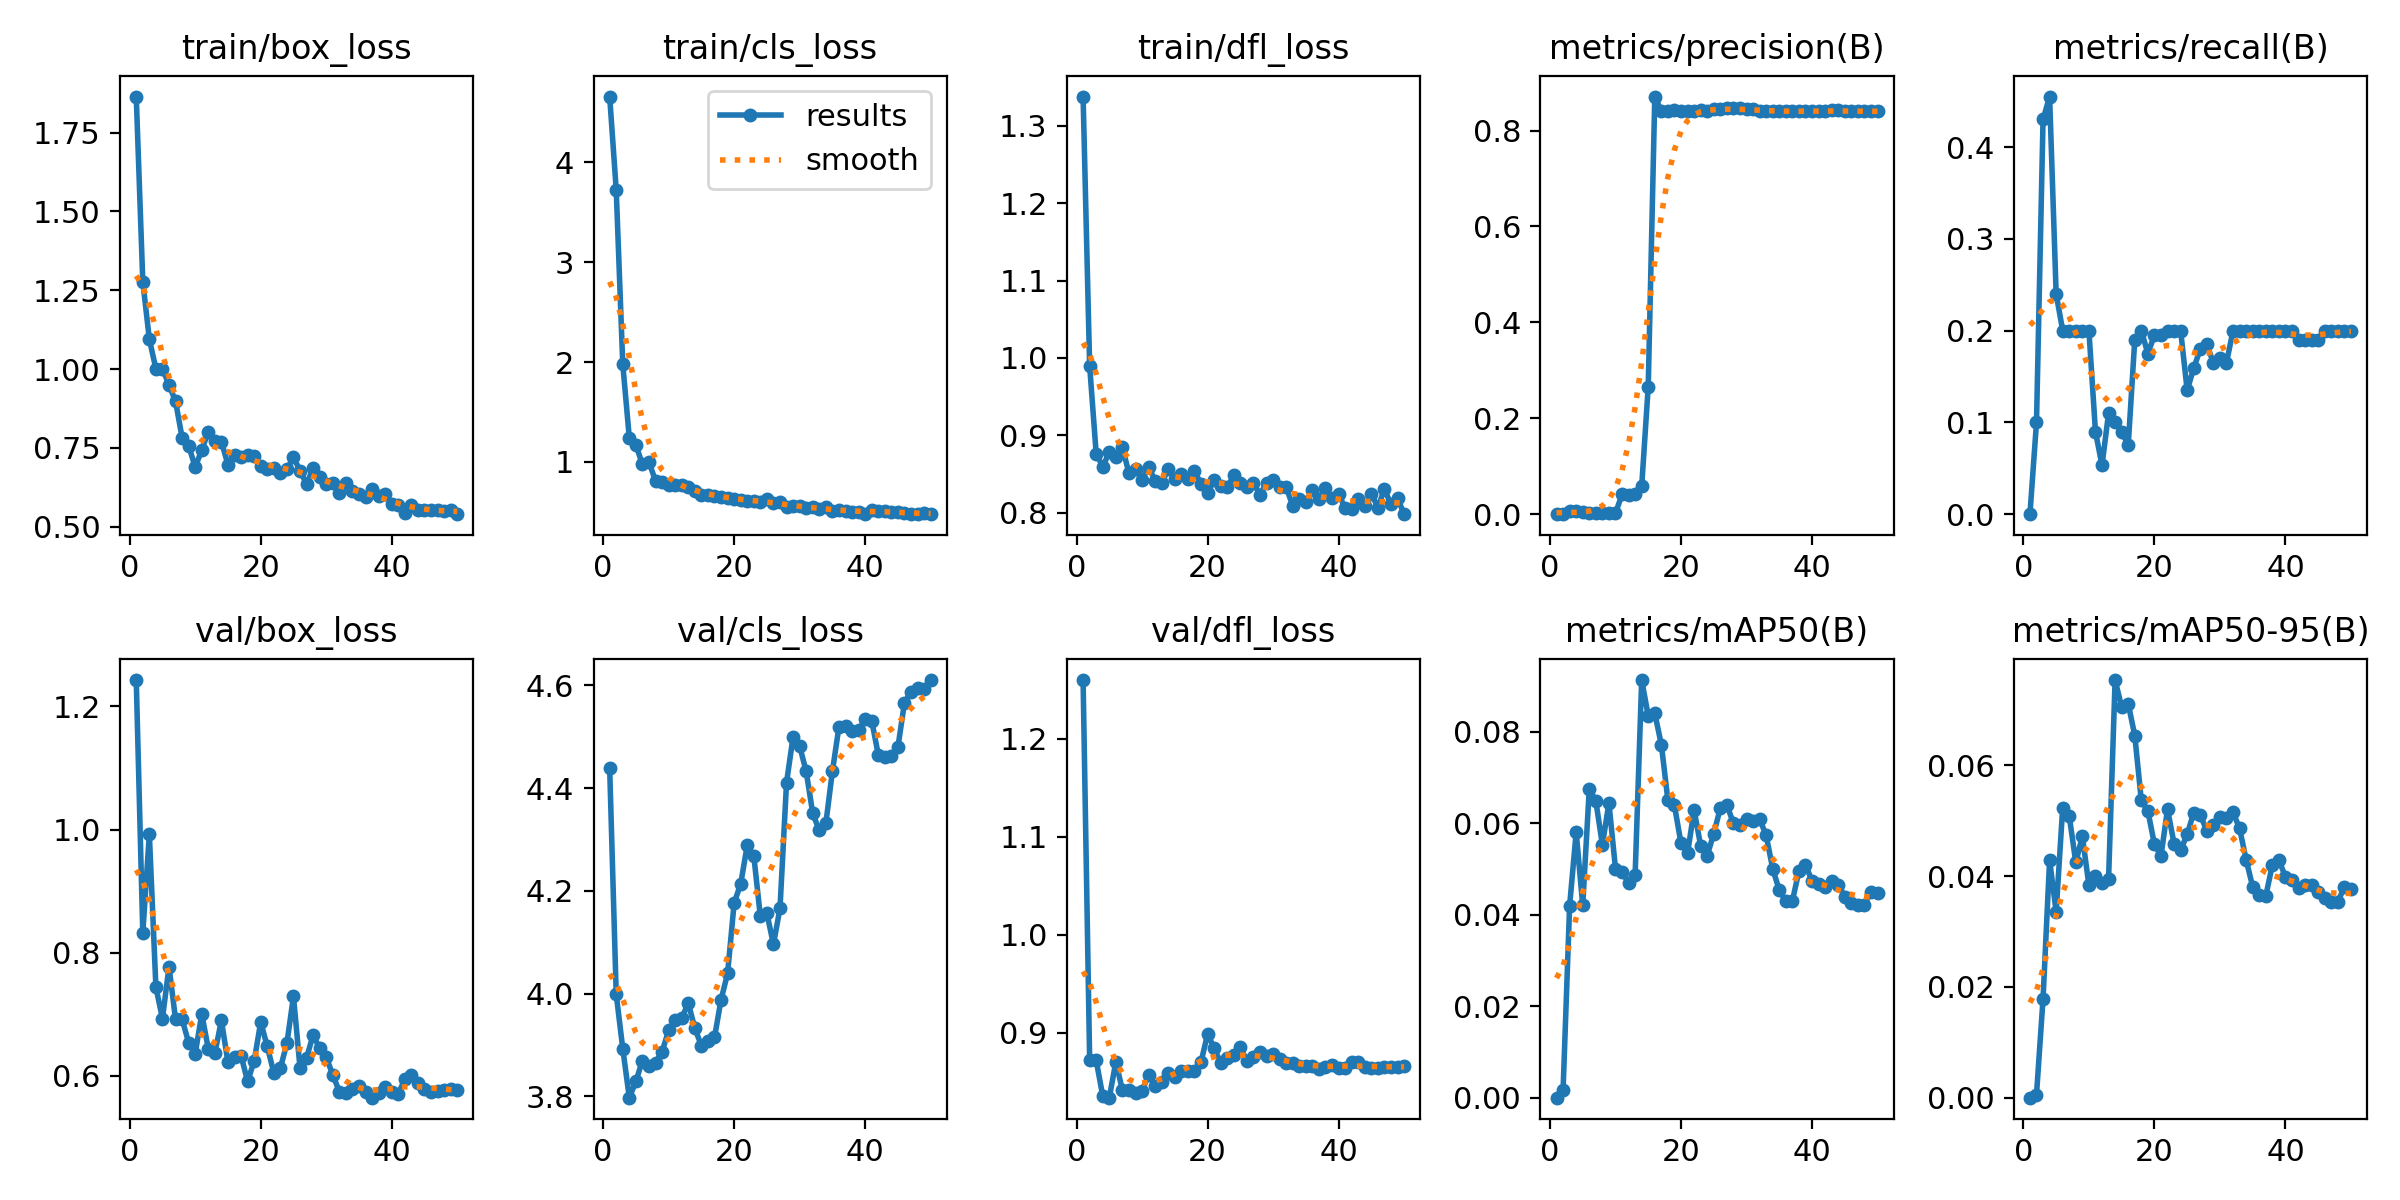

The data file committed next to this chart (first rows):
epoch, time, train/box_loss, train/cls_loss, train/dfl_loss, metrics/precision(B), metrics/recall(B), metrics/mAP50(B), metrics/mAP50-95(B), val/box_loss, val/cls_loss, val/dfl_loss, lr/pg0, lr/pg1, lr/pg2
1, 53.16, 1.864, 4.66, 1.338, 0, 0, 0, 0, 1.243, 4.439, 1.26, 5.555e-05, 5.555e-05, 5.555e-05
2, 96.92, 1.278, 3.724, 0.9898, 0.0014, 0.1, 0.00158, 0.00055, 0.832, 3.998, 0.8729, 0.0001198, 0.0001198, 0.0001198
3, 138.3, 1.095, 1.978, 0.876, 0.00629, 0.43, 0.04195, 0.01788, 0.9923, 3.892, 0.872, 0.0001814, 0.0001814, 0.0001814
4, 182.6, 1.001, 1.239, 0.8595, 0.00728, 0.455, 0.05799, 0.04289, 0.7439, 3.797, 0.8357, 0.0002404, 0.0002404, 0.0002404
5, 223.9, 1.001, 1.171, 0.878, 0.00369, 0.24, 0.04206, 0.03361, 0.6928, 3.829, 0.834, 0.0002967, 0.0002967, 0.0002967
6, 264, 0.9502, 0.9751, 0.8725, 0.00246, 0.2, 0.0675, 0.05238, 0.777, 3.869, 0.8706, 0.0003504, 0.0003504, 0.0003504
7, 305.3, 0.898, 0.9977, 0.8844, 0.00195, 0.2, 0.06484, 0.05085, 0.6915, 3.859, 0.8417, 0.0004014, 0.0004014, 0.0004014
8, 345.1, 0.7826, 0.8107, 0.8509, 0.00166, 0.2, 0.05527, 0.0425, 0.6919, 3.865, 0.8419, 0.0004498, 0.0004498, 0.0004498
9, 385.2, 0.757, 0.7949, 0.8559, 0.0018, 0.2, 0.06439, 0.04722, 0.6536, 3.887, 0.8391, 0.0004956, 0.0004956, 0.0004956
10, 425.3, 0.6893, 0.7681, 0.8428, 0.00198, 0.2, 0.05005, 0.03834, 0.6357, 3.928, 0.8411, 0.0005387, 0.0005387, 0.0005387
11, 465.4, 0.7436, 0.7677, 0.859, 0.04131, 0.09, 0.0494, 0.04009, 0.7002, 3.947, 0.8572, 0.0005792, 0.0005792, 0.0005792
12, 506.4, 0.8017, 0.7658, 0.8413, 0.04036, 0.05312, 0.04689, 0.03869, 0.6439, 3.952, 0.8463, 0.000617, 0.000617, 0.000617
13, 546.3, 0.7731, 0.7538, 0.838, 0.04116, 0.11, 0.04871, 0.03947, 0.6368, 3.981, 0.8499, 0.0006522, 0.0006522, 0.0006522
14, 586, 0.7697, 0.7131, 0.8568, 0.05804, 0.1, 0.09126, 0.07543, 0.6899, 3.932, 0.8596, 0.0006848, 0.0006848, 0.0006848
15, 626, 0.697, 0.6687, 0.8432, 0.2662, 0.09, 0.08347, 0.07056, 0.6219, 3.899, 0.8548, 0.0007147, 0.0007147, 0.0007147
16, 666.1, 0.7274, 0.6641, 0.8495, 0.8708, 0.075, 0.08396, 0.07117, 0.6302, 3.907, 0.861, 0.000742, 0.000742, 0.000742
17, 706.8, 0.7218, 0.6558, 0.844, 0.8406, 0.19, 0.07715, 0.06541, 0.6327, 3.914, 0.8613, 0.000759, 0.000759, 0.000759
18, 746.7, 0.729, 0.646, 0.8537, 0.8403, 0.2, 0.06501, 0.05369, 0.5907, 3.988, 0.8611, 0.000737, 0.000737, 0.000737
19, 786.7, 0.7242, 0.6385, 0.8372, 0.8427, 0.175, 0.06386, 0.05178, 0.624, 4.039, 0.8703, 0.000715, 0.000715, 0.000715
20, 826.6, 0.6926, 0.6331, 0.8259, 0.8416, 0.195, 0.05559, 0.04578, 0.6872, 4.176, 0.8988, 0.000693, 0.000693, 0.000693
21, 866.6, 0.6839, 0.6216, 0.842, 0.8408, 0.195, 0.05339, 0.04365, 0.6477, 4.213, 0.8848, 0.000671, 0.000671, 0.000671
22, 906.6, 0.6849, 0.6078, 0.8341, 0.8417, 0.2, 0.06286, 0.05208, 0.6046, 4.289, 0.8695, 0.000649, 0.000649, 0.000649
23, 947, 0.6691, 0.6127, 0.8328, 0.8418, 0.2, 0.05509, 0.04589, 0.6122, 4.268, 0.8741, 0.000627, 0.000627, 0.000627
24, 987.5, 0.6819, 0.6021, 0.848, 0.8413, 0.2, 0.05289, 0.0447, 0.653, 4.15, 0.8776, 0.0006051, 0.0006051, 0.0006051
25, 1028, 0.721, 0.6255, 0.8389, 0.8444, 0.135, 0.05769, 0.04756, 0.7289, 4.156, 0.8853, 0.0005831, 0.0005831, 0.0005831
26, 1069, 0.6778, 0.5899, 0.8331, 0.8458, 0.159, 0.06325, 0.05148, 0.6127, 4.096, 0.8718, 0.0005611, 0.0005611, 0.0005611
27, 1109, 0.6351, 0.5976, 0.8388, 0.846, 0.18, 0.06397, 0.05103, 0.6293, 4.166, 0.8757, 0.0005391, 0.0005391, 0.0005391
28, 1149, 0.6869, 0.5507, 0.8229, 0.8462, 0.185, 0.05998, 0.04824, 0.6662, 4.411, 0.8811, 0.0005171, 0.0005171, 0.0005171
29, 1190, 0.6567, 0.5543, 0.8387, 0.8464, 0.165, 0.05955, 0.04929, 0.6443, 4.5, 0.8762, 0.0004951, 0.0004951, 0.0004951
30, 1230, 0.6371, 0.5568, 0.8418, 0.8454, 0.17, 0.06083, 0.05069, 0.6301, 4.482, 0.879, 0.0004731, 0.0004731, 0.0004731
31, 1291, 0.6381, 0.5364, 0.8326, 0.8441, 0.165, 0.06045, 0.05048, 0.6014, 4.432, 0.8737, 0.0004511, 0.0004511, 0.0004511
32, 1331, 0.6086, 0.5471, 0.8329, 0.84, 0.2, 0.0609, 0.05155, 0.5744, 4.351, 0.8699, 0.0004291, 0.0004291, 0.0004291
33, 1371, 0.6397, 0.5311, 0.8088, 0.8401, 0.2, 0.05731, 0.04863, 0.5718, 4.317, 0.8694, 0.0004071, 0.0004071, 0.0004071
34, 1413, 0.6121, 0.547, 0.8171, 0.84, 0.2, 0.05004, 0.04296, 0.5788, 4.332, 0.8665, 0.0003851, 0.0003851, 0.0003851
35, 1453, 0.605, 0.5099, 0.8142, 0.84, 0.2, 0.04533, 0.03809, 0.5838, 4.433, 0.8665, 0.0003631, 0.0003631, 0.0003631
36, 1495, 0.5932, 0.5216, 0.8291, 0.84, 0.2, 0.043, 0.03652, 0.5733, 4.52, 0.866, 0.0003411, 0.0003411, 0.0003411
37, 1535, 0.6211, 0.5065, 0.8173, 0.84, 0.2, 0.04301, 0.03643, 0.5644, 4.522, 0.8635, 0.0003191, 0.0003191, 0.0003191
38, 1576, 0.5989, 0.5026, 0.832, 0.84, 0.2, 0.04947, 0.042, 0.5716, 4.511, 0.8652, 0.0002971, 0.0002971, 0.0002971
39, 1616, 0.6048, 0.5, 0.8188, 0.84, 0.2, 0.05093, 0.04298, 0.581, 4.513, 0.8669, 0.0002751, 0.0002751, 0.0002751
40, 1661, 0.5716, 0.4833, 0.8241, 0.84, 0.2, 0.04734, 0.03983, 0.5737, 4.534, 0.8639, 0.0002531, 0.0002531, 0.0002531
41, 1701, 0.5697, 0.5183, 0.8057, 0.84, 0.2, 0.0468, 0.03927, 0.5706, 4.531, 0.8641, 0.0002311, 0.0002311, 0.0002311
42, 1741, 0.5447, 0.5061, 0.8048, 0.8402, 0.19, 0.0461, 0.03786, 0.5945, 4.465, 0.87, 0.0002091, 0.0002091, 0.0002091
43, 1781, 0.5677, 0.5075, 0.817, 0.8428, 0.19, 0.04739, 0.03849, 0.601, 4.46, 0.8709, 0.0001871, 0.0001871, 0.0001871
44, 1820, 0.5532, 0.5034, 0.8082, 0.8425, 0.19, 0.04657, 0.03842, 0.5882, 4.463, 0.8656, 0.0001651, 0.0001651, 0.0001651
45, 1862, 0.5542, 0.5024, 0.8246, 0.8397, 0.19, 0.04394, 0.03718, 0.5778, 4.48, 0.8638, 0.0001431, 0.0001431, 0.0001431
46, 1902, 0.5536, 0.4899, 0.8065, 0.84, 0.2, 0.04258, 0.03612, 0.5738, 4.566, 0.8643, 0.0001211, 0.0001211, 0.0001211
47, 1943, 0.5518, 0.4784, 0.8304, 0.84, 0.2, 0.0422, 0.03535, 0.5745, 4.588, 0.8649, 9.91012e-05, 9.91012e-05, 9.91012e-05
48, 1983, 0.5492, 0.4824, 0.8105, 0.84, 0.2, 0.04221, 0.03542, 0.5769, 4.595, 0.8655, 7.71034e-05, 7.71034e-05, 7.71034e-05
49, 2022, 0.5522, 0.4848, 0.8188, 0.84, 0.2, 0.04502, 0.03803, 0.5783, 4.594, 0.8657, 5.51056e-05, 5.51056e-05, 5.51056e-05
50, 2062, 0.5401, 0.4768, 0.798, 0.84, 0.2, 0.04468, 0.0377, 0.5764, 4.61, 0.8658, 3.31078e-05, 3.31078e-05, 3.31078e-05
